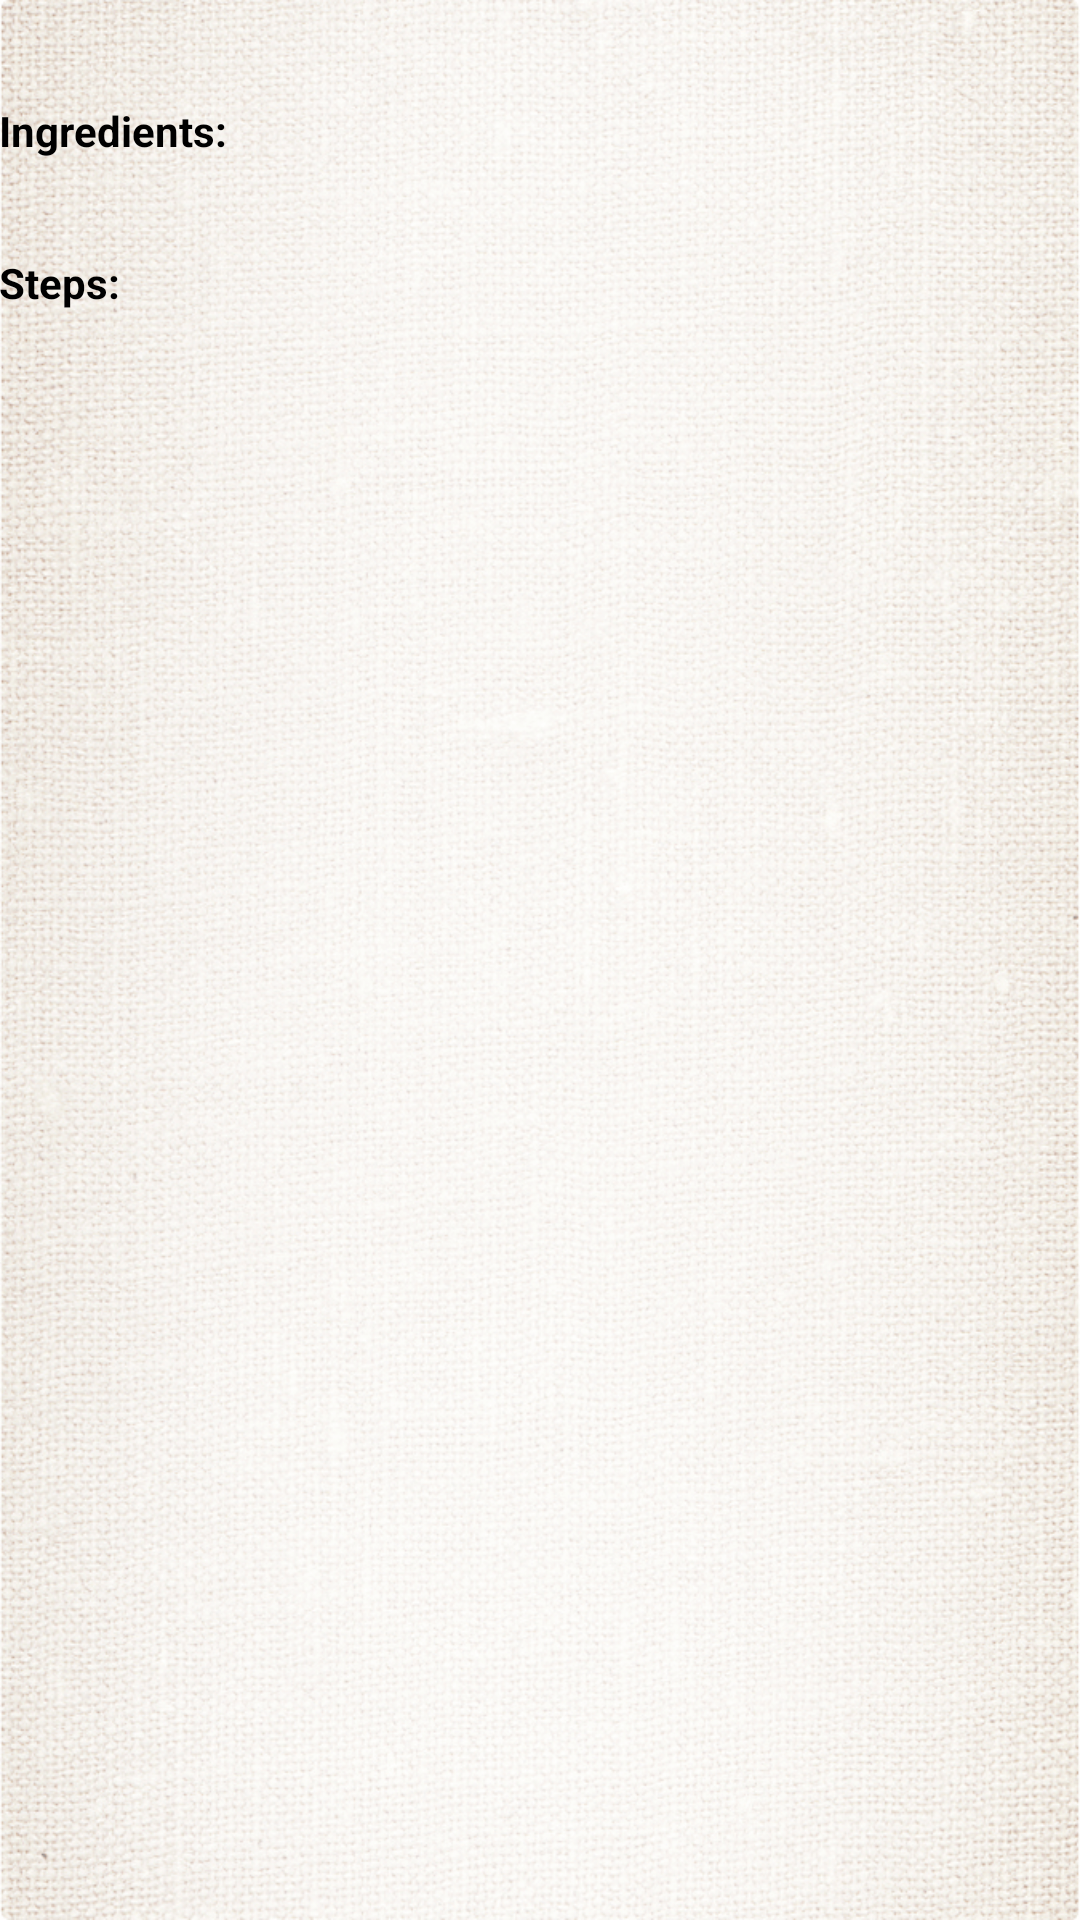

This screen was rendered from an Android layout file. Write that file and the resources it references.
<!-- AndroidManifest.xml: application theme AppTheme -->
<!-- res/layout/activity_daily_recipe.xml -->
<?xml version="1.0" encoding="utf-8"?>
<RelativeLayout xmlns:android="http://schemas.android.com/apk/res/android"
    xmlns:tools="http://schemas.android.com/tools" android:layout_width="match_parent"
    android:layout_height="match_parent" android:paddingLeft="@dimen/activity_horizontal_margin"
    android:paddingRight="@dimen/activity_horizontal_margin"
    android:paddingBottom="@dimen/activity_vertical_margin"
    android:paddingTop="@dimen/activity_vertical_margin"
    tools:context="com.ttm.quaker.DailyRecipe"
    android:background="@drawable/sack_background">

    <ScrollView
        android:layout_width="fill_parent"
        android:layout_height="wrap_content">
        <RelativeLayout
            android:layout_width="fill_parent"
            android:layout_height="wrap_content">
            <ImageView
                android:id="@+id/pancakes"
                android:layout_width="fill_parent"
                android:layout_height="wrap_content"
                android:layout_alignParentTop="true"
                android:adjustViewBounds="true"/>
                <TextView
                    android:id="@+id/dtitle"
                    android:layout_width="fill_parent"
                    android:layout_height="wrap_content"
                    android:layout_marginTop="3pt"
                    android:layout_below="@+id/pancakes"
                    android:textSize="10pt"
                        android:textColor="#000000"/>
                <TextView
                    android:id="@+id/Ingridients"
                    android:layout_width="fill_parent"
                    android:layout_height="wrap_content"
                    android:layout_below="@+id/dtitle"
                    android:text="@string/Ingridients"
                    android:textColor="#000000"/>
                <TextView
                    android:layout_width="fill_parent"
                    android:layout_height="wrap_content"
                    android:id="@+id/Ingridients_List"
                    android:layout_below="@+id/Ingridients"
                    android:layout_marginTop="3pt"
                    android:textColor="#000000"/>
                <TextView
                    android:id="@+id/Steps"
                    android:layout_width="fill_parent"
                    android:layout_height="wrap_content"
                    android:layout_below="@+id/Ingridients_List"
                    android:text="@string/Steps"
                        android:textColor="#000000"
                    android:layout_marginTop="3pt" />
                <TextView
                    android:id="@+id/Steps_List"
                    android:layout_width="fill_parent"
                    android:layout_height="wrap_content"
                    android:textColor="#000000"
                    android:layout_below="@+id/Steps"
                    android:layout_marginTop="3pt"/>
        </RelativeLayout>
    </ScrollView>

</RelativeLayout>
<!-- resources referenced by this layout -->
<resources>
  <!-- drawable sack_background: png bitmap (drawable, 562359 bytes) -->
  <string name="Ingridients"><b>Ingredients: </b> </string>
  <string name="Steps"> <b>Steps:</b> </string>
  <style name="AppTheme" parent="Theme.AppCompat.Light.DarkActionBar">
          
          <item name="colorPrimary">#ef000c</item>
          <item name="colorPrimaryDark">#ef000c</item>
          <item name="colorAccent">#000000</item>
      </style>
</resources>
